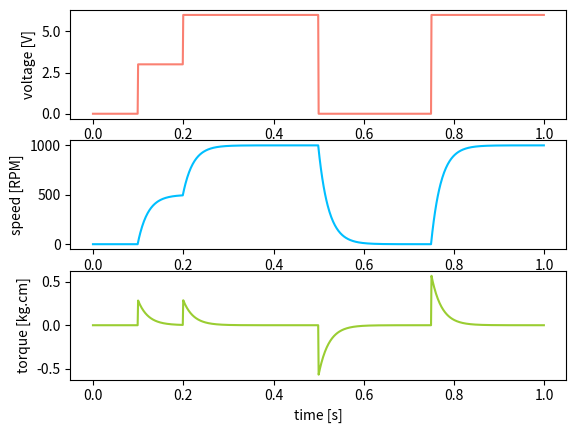

Write the Python code that produced this figure.
import numpy
import matplotlib.pyplot as plt

class DCMotor:
    '''
    nominal_voltage [V]
    no_load_rpm     [rpm]
    stall_torque    [kg.cm]
    '''
    def __init__(self, nominal_voltage, no_load_rpm, stall_torque):

        no_load_speed       = no_load_rpm*(2.0*numpy.pi/60.0)
        stall_torque        = 0.09807*stall_torque  

        self.motor_constant = nominal_voltage / no_load_speed
        self.resistance     = nominal_voltage / stall_torque * self.motor_constant

    '''
    supply_voltage [V]
    rpm     [rpm]
    returns torque in Nm
    '''
    def step(self, supply_voltage, rpm):
        speed   = rpm*(2.0*numpy.pi/60.0)
        return (supply_voltage - speed*self.motor_constant) / self.resistance*self.motor_constant


if __name__ == "__main__":
    nominal_voltage   = 6       #6Volts
    no_load_speed     = 1000    #1000rpm
    stall_torque      = 0.57    #0.57kg.cm

    wheel_radius      = 32.0*0.5/1000.0    #wheel diameter is 32mm
    wheel_mass        = 0.01               #wheel weight 10 grams
    wheel_inertia     = 0.5*wheel_mass*(wheel_radius**2)


    motor = DCMotor(nominal_voltage, no_load_speed, stall_torque)

    dt      = 0.001
    t_max   = 1.0

    t       = 0.0
    speed   = 0

    l_time    = []
    l_voltage = []
    l_torque  = []
    l_speed   = []

    while t < t_max:
        v = 0.0
        if t > 0.1*t_max:
            v = 0.5*nominal_voltage
        if t > 0.2*t_max:
            v = nominal_voltage
        if t > 0.5*t_max:
            v = 0.0
        if t > 0.75*t_max:
            v = nominal_voltage

        torque = motor.step(v, speed)

        speed  = speed + (torque/wheel_inertia)*dt

        l_voltage.append(v)
        l_time.append(t)
        l_torque.append(torque/0.09807)
        l_speed.append(speed)

        t+= dt
        
        print(t, torque, speed)

    plt.subplot(311)
    plt.ylabel('voltage [V]')
    plt.xlabel('time [s]')
    plt.plot(l_time, l_voltage, color='salmon')

    plt.subplot(312)
    plt.ylabel('speed [RPM]')
    plt.xlabel('time [s]')
    plt.plot(l_time, l_speed, color='deepskyblue')

    plt.subplot(313)
    plt.ylabel('torque [kg.cm]')
    plt.xlabel('time [s]')
    plt.plot(l_time, l_torque, color = 'yellowgreen')
    
    plt.show()
